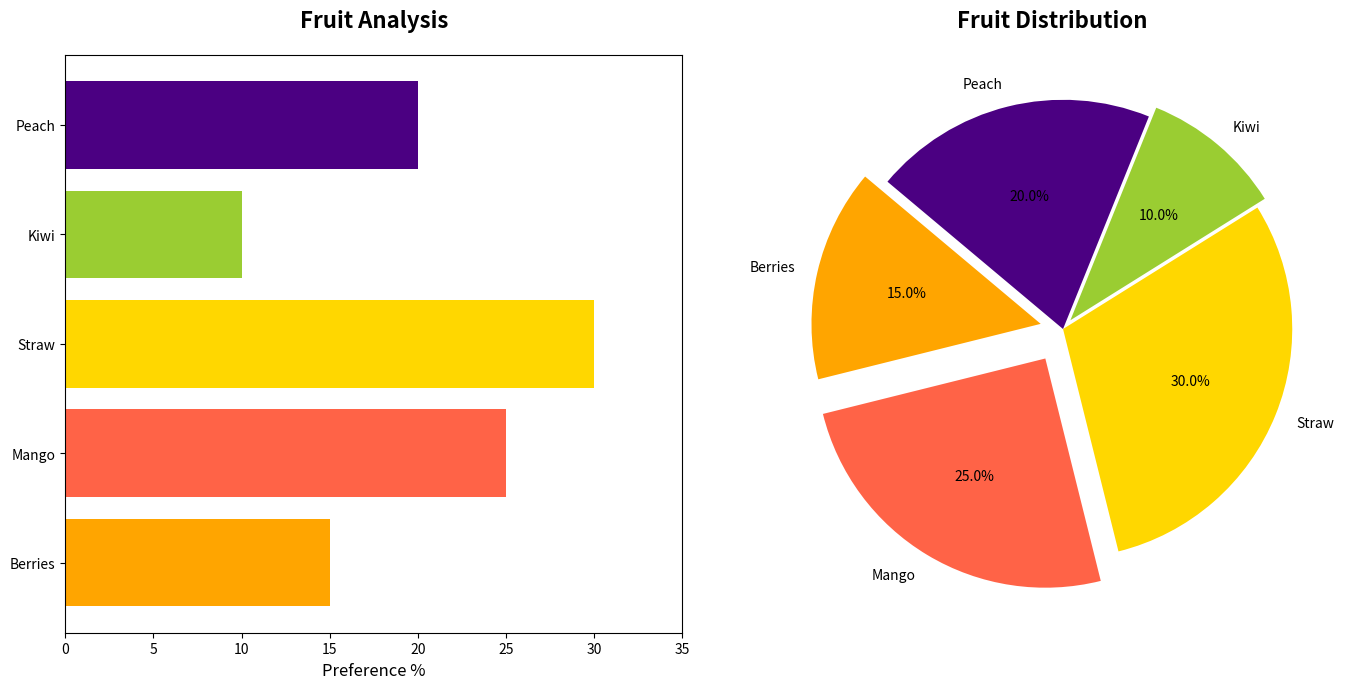

Here is the Python script that generated this plot:
import matplotlib.pyplot as plt

fruit_types = ['Berries', 'Mango', 'Straw', 'Kiwi', 'Peach']
percentages = [15, 25, 30, 10, 20]
colors = ['#FFA500', '#FF6347', '#FFD700', '#9ACD32', '#4B0082']

fig, (ax1, ax2) = plt.subplots(1, 2, figsize=(14, 7))

ax2.pie(
    percentages, labels=fruit_types, autopct='%1.1f%%', startangle=140, 
    colors=colors, explode=(0.1, 0.15, 0, 0.05, 0))

ax2.set_title('Fruit Distribution', fontsize=16, fontweight='bold', pad=20)
ax2.axis('equal')

ax1.barh(fruit_types, percentages, color=colors)
ax1.set_title('Fruit Analysis', fontsize=16, fontweight='bold', pad=20)
ax1.set_xlabel("Preference %", fontsize=12)
ax1.set_xlim(0, 35)
ax1.set_yticks(range(len(fruit_types)))
ax1.set_yticklabels(fruit_types, fontsize=10)

plt.tight_layout()
plt.show()
